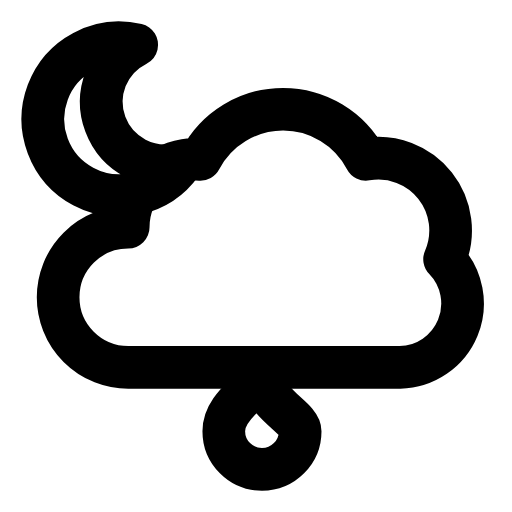
t = 0.00 s
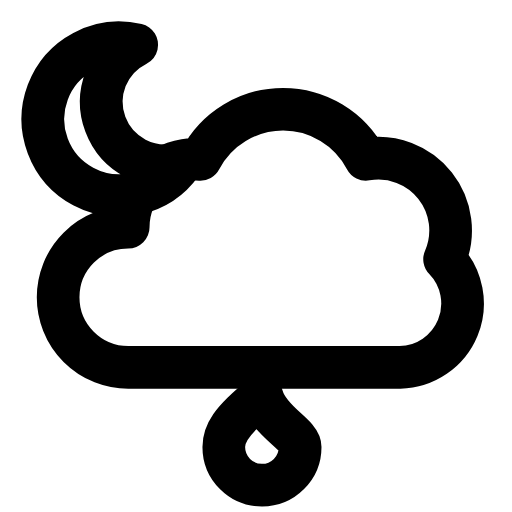
t = 0.26 s
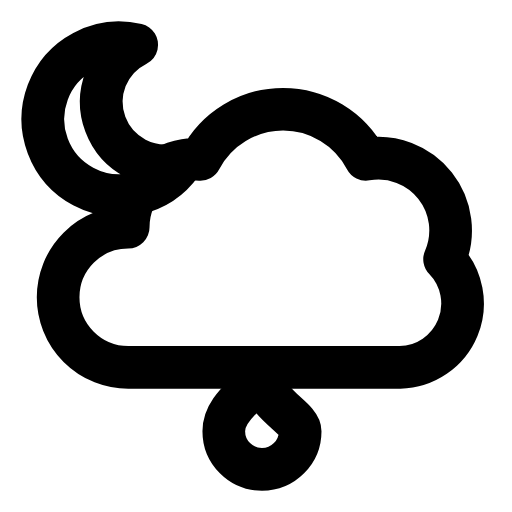
t = 0.53 s
t = 0.78 s: frame unchanged from t = 0.00 s, image omitted
t = 1.06 s: frame unchanged from t = 0.00 s, image omitted
t = 1.33 s: frame unchanged from t = 0.00 s, image omitted

The animated SVG that drew these frames (rendered in a browser with its animation timeline set to each time). Animation: 1 SMIL element (animateTransform=1); one cycle of 1.60 s, repeats indefinitely.

<svg xmlns="http://www.w3.org/2000/svg" width="24" height="24" viewBox="0 0 24 24" fill="none"><path stroke="currentColor" stroke-width="2" stroke-linecap="round" stroke-linejoin="round" fill="none" d="M8.5 7.67A3.58 3.58 0 1 1 6.41 2.1A2.99 2.99 0 0 0 8.5 7.67Z"></path><path stroke="currentColor" stroke-width="2" stroke-linecap="round" stroke-linejoin="round" fill="none" d="M6.01 17.22A3.28 3.28 0 0 1 6.01 10.65A3.18 3.18 0 0 1 9.39 7.47A4.38 4.38 0 0 1 17.15 7.47A3.38 3.38 0 0 1 20.84 12.15A2.99 2.99 0 0 1 18.75 17.22Z"></path><path stroke="currentColor" stroke-width="2" stroke-linecap="round" stroke-linejoin="round" fill="none" d="M12.28 17.82C10.78 19.01 10.49 19.61 10.49 20.21A1.79 1.79 0 0 0 14.07 20.21C14.07 19.61 12.58 19.01 12.28 17.82Z"><animateTransform attributeName="transform" type="translate" values="0 0;0 0;0 0.9;0 0;0 0;0 0;0 0;0 0.9;0 0;0 0;0 0" keyTimes="0;0.135;0.2475;0.36;0.45;0.6;0.66;0.735;0.81;0.9;1" dur="1.6s" repeatCount="indefinite" calcMode="spline" keySplines="0.16 1 0.3 1;0.16 1 0.3 1;0.16 1 0.3 1;0.16 1 0.3 1;0.16 1 0.3 1;0.16 1 0.3 1;0.16 1 0.3 1;0.16 1 0.3 1;0.16 1 0.3 1;0.16 1 0.3 1"/></path></svg>
